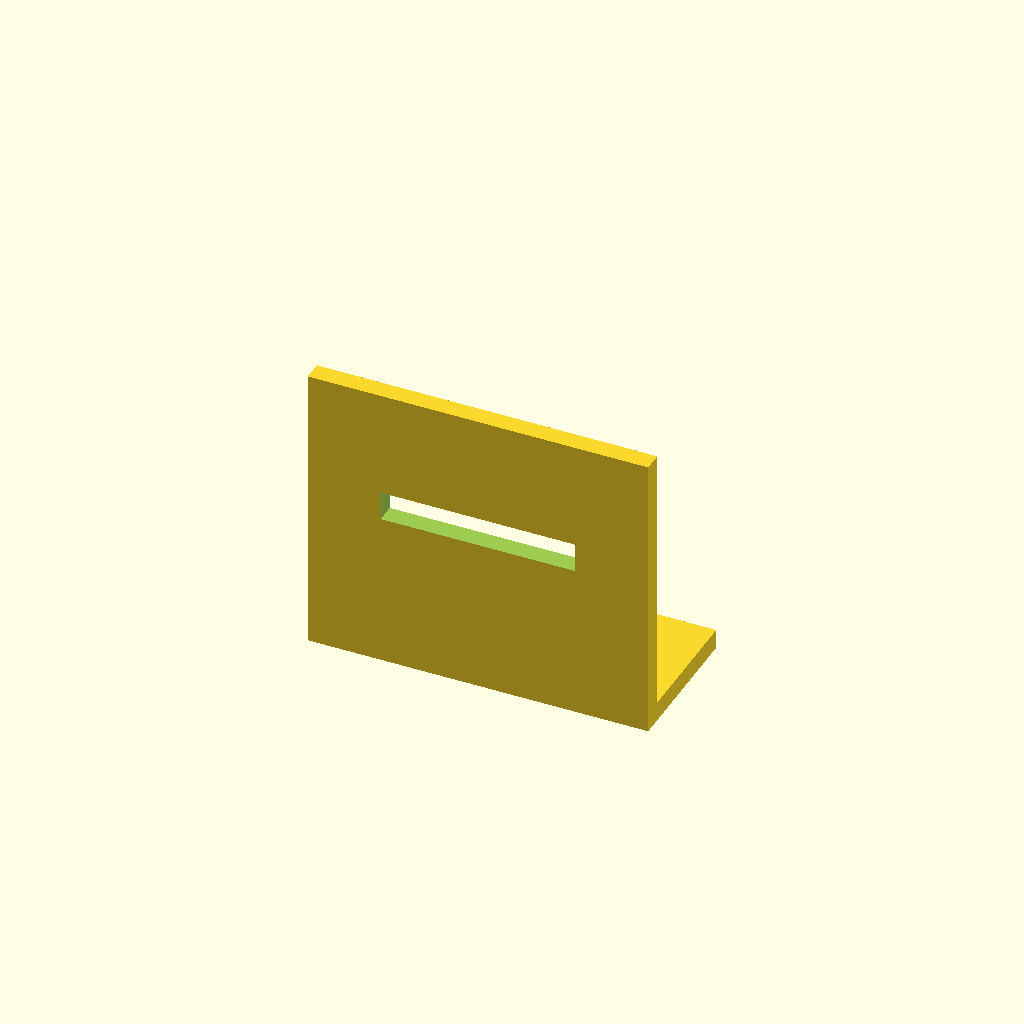
Cell 1: rendered with the file's own defaults.
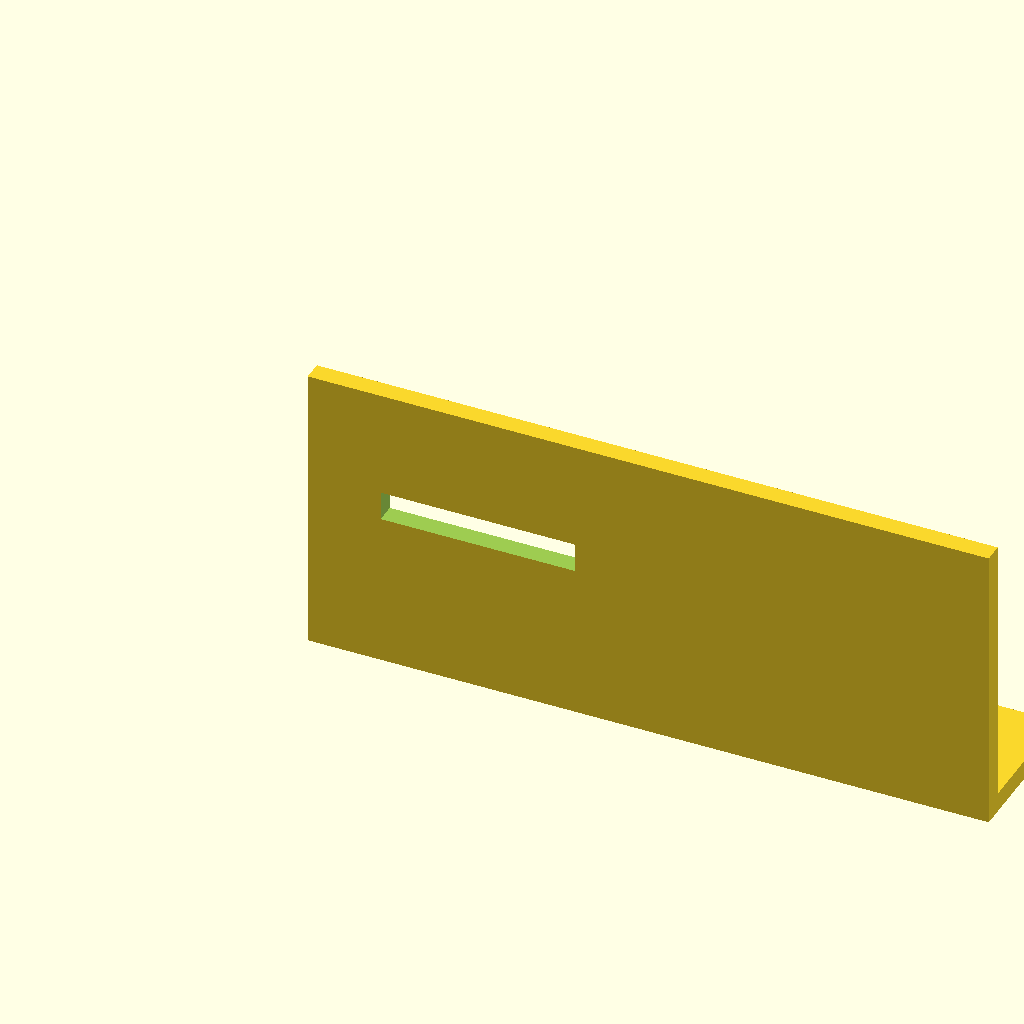
Cell 2: width = 140 (everything else at default).
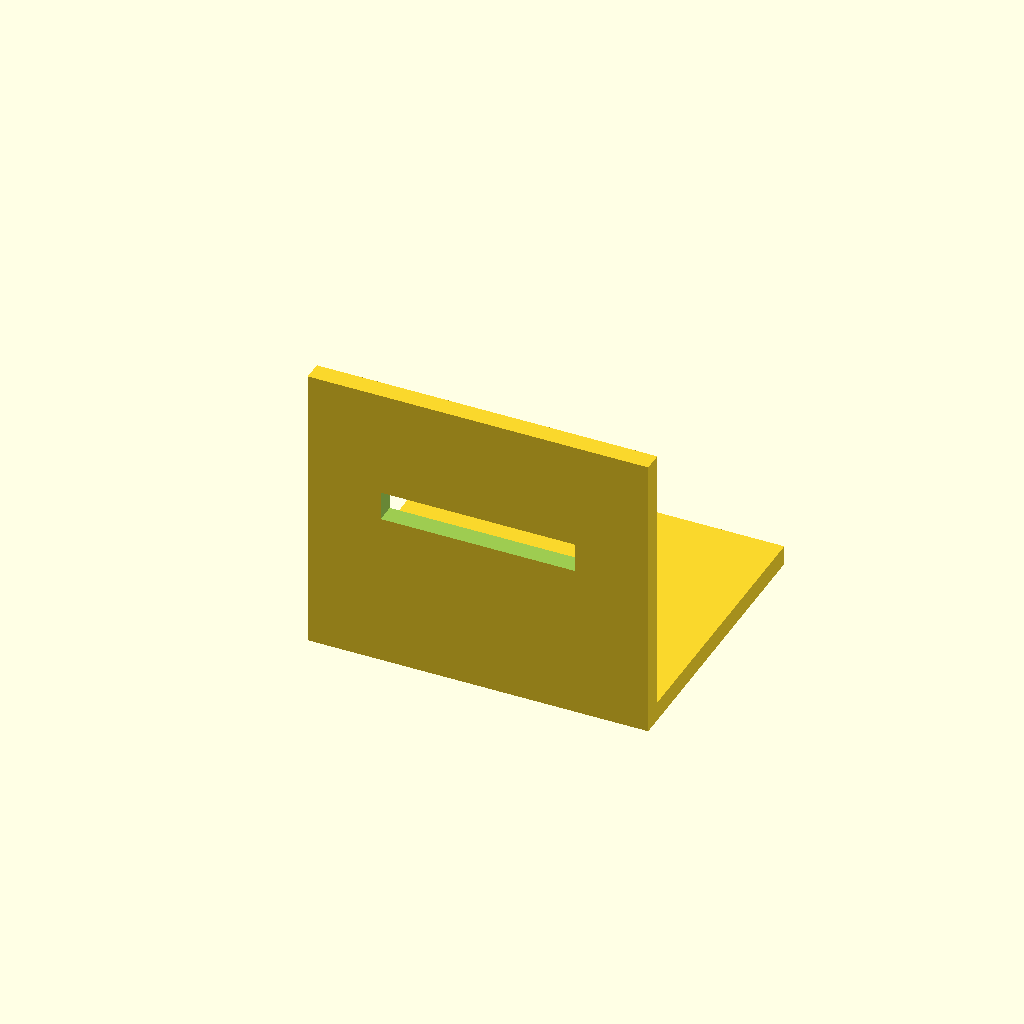
Cell 3: depth = 60 (everything else at default).
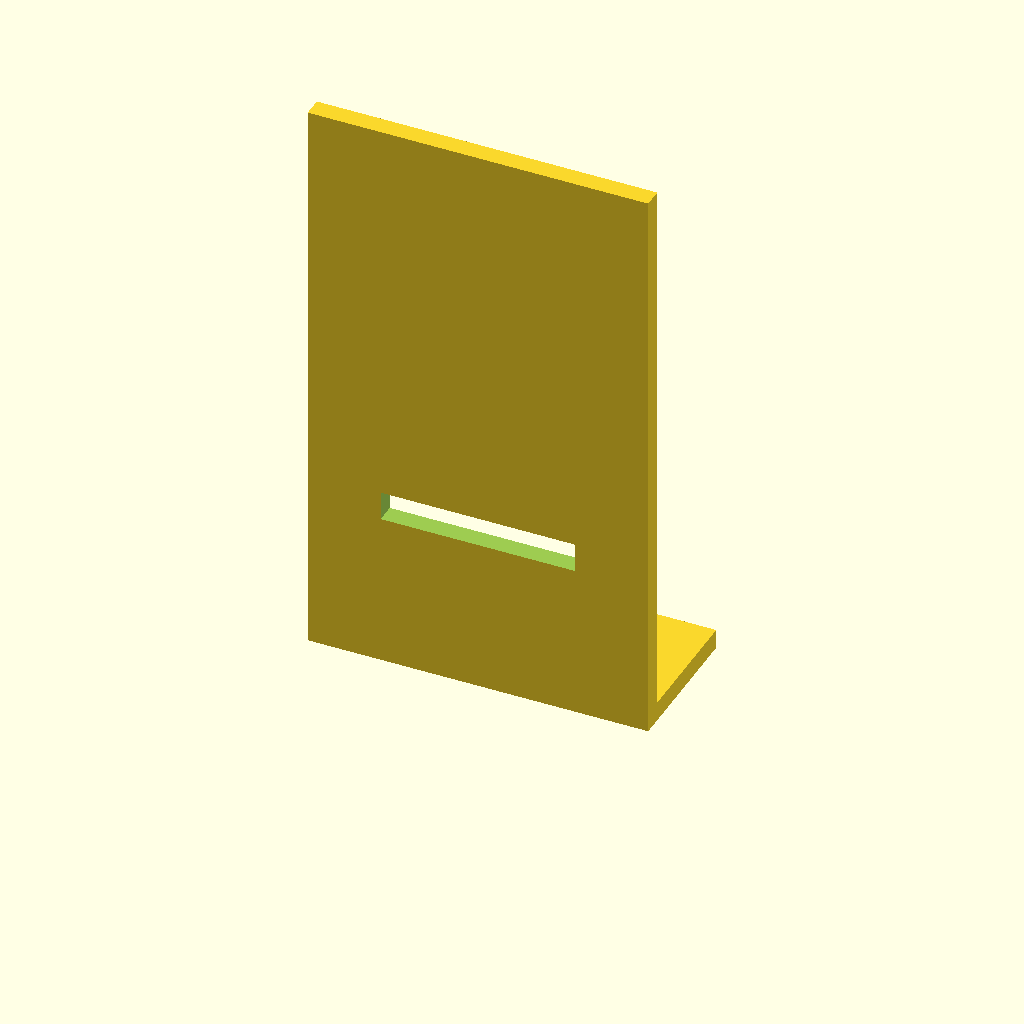
Cell 4: height = 120 (everything else at default).
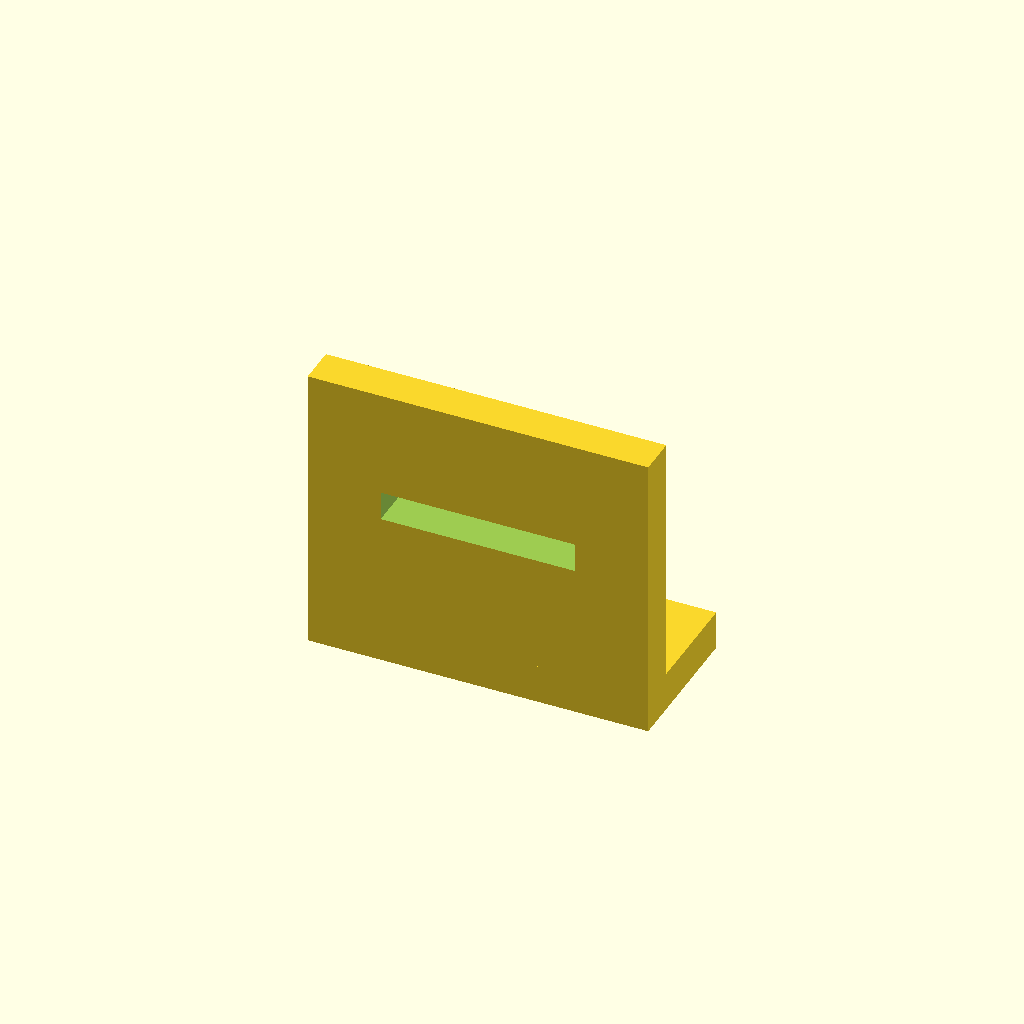
Cell 5 — wall set to 8, the other parameters unchanged.
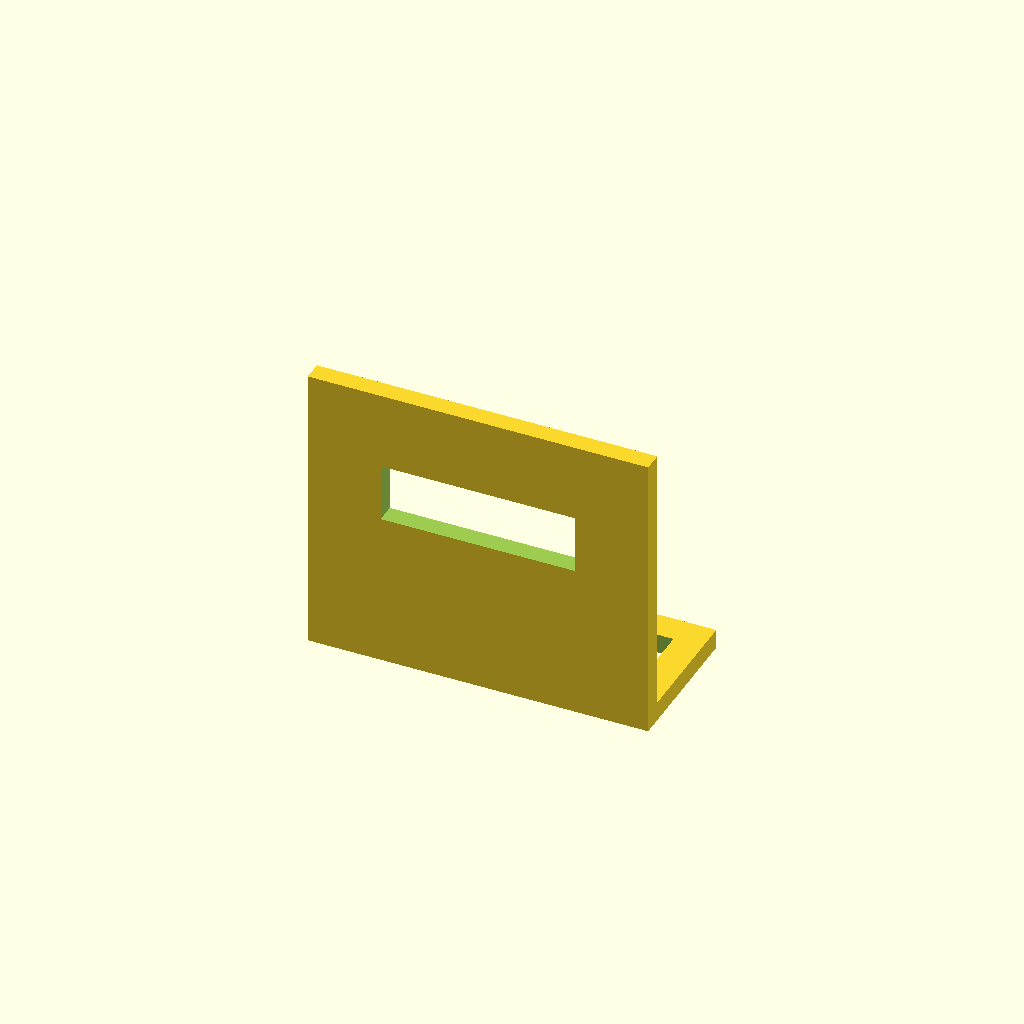
Cell 6 — slot_width set to 12, the other parameters unchanged.
All cells are drawn from one camera (rotation 55°, 0°, 25°, orthographic, colour scheme Cornfield), so only the parameter changes between them.
OpenSCAD source file assets/cad/industrial-photoeye-reflector-backing-bracket.scad:
// Original MechIntel educational model. CC0-1.0. Units: mm.
// Not a standardized or load-rated component.
$fn=96;
width=70;
depth=30;
height=60;
wall=4;
slot_width=6;
$fn=64;
difference(){union(){
translate([0,0,0]) cube([width,depth,wall]);
translate([0,0,wall]) cube([width,wall,height-wall]);
}
translate([15,-1,32]) cube([40,wall+2,slot_width]);
translate([12,12,-1]) cube([slot_width,12,wall+2]);
translate([52,12,-1]) cube([slot_width,12,wall+2]);
}
Parameter table extracted from the source (name, type, default, range or options):
width: number, default 70
depth: number, default 30
height: number, default 60
wall: number, default 4
slot_width: number, default 6
